Run: headless pygame with SDL's dummy video driver; simulated clock (each Clock.tick advances the game by its frame time, no real sleeping); random seed 0; keys injected as events and as key.get_pressed() state; no mouse input; restart key R tapped at the start of phases 3 and 4.
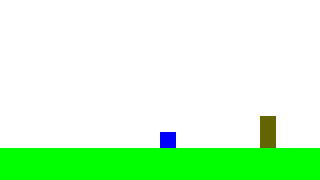
Frame 1 of 4 · flips 1–60 · no input
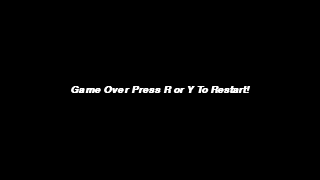
Frame 2 of 4 · flips 61–180 · tapped SPACE, RETURN · held RIGHT (→), D
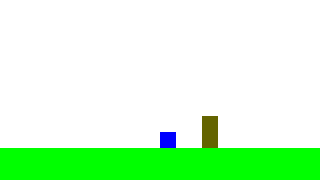
Frame 3 of 4 · flips 181–300 · tapped R · held DOWN (↓), S
Frame 4 of 4 · flips 301–420 · tapped R · held LEFT (←), A, UP (↑), W · screen same as frame 2, image omitted

The pygame program that drew these frames:

import pygame
from pygame.locals import *
from sys import exit

pygame.init()

#inicalização do joystick
pygame.joystick.init()
joysticks = [
  pygame.joystick.Joystick(i) for i in range(pygame.joystick.get_count())
]
#print caso tenha um controle conectado
for js in joysticks:
  print(js)

#tela
largura, altura = 320, 180
tela = pygame.display.set_mode([largura, altura])

#config_parede
x_parede = largura

#configurações do player
pulo_min = altura - 32 - 16
pulo_max = altura - 106 - 25
y_player = 132
velocidade = 0
controle_y = 0
qtd_pulo = 1

#configuração do fps do jogo
fps = pygame.time.Clock()

morreu = False
def restart():
  global x_parede, morreu
  x_parede = largura
  morreu = False

while True:

  #velocidade do fps
  fps.tick(60)

  #limpar a tela
  tela.fill((255, 255, 255))

  #exit
  for event in pygame.event.get():
    if event.type == QUIT:
      pygame.quit()
      exit()

    #Print de botão caso controle conectado
    elif event.type == pygame.JOYBUTTONDOWN:
      if event.button == 0 and qtd_pulo == 1:
        velocidade = 2
        qtd_pulo = 0
        controle_y = -velocidade

    elif pygame.key.get_pressed()[K_SPACE] and qtd_pulo == 1:
      velocidade = 2
      qtd_pulo = 0
      controle_y = -velocidade

  #limite pulo
  if y_player <= pulo_max:
    controle_y = velocidade

  #altura minima
  if y_player > 132:
    y_player = pulo_min
    controle_y = 0
    velocidade = 0
    qtd_pulo = 1

  #player
  y_player = y_player + controle_y
  player = pygame.draw.rect(tela, (0, 0, 255), (160, y_player, 16, 16))

  #chão
  chao = pygame.draw.rect(tela, (0, 255, 0), (0, altura - 32, largura, 32))

  x_parede -= 1
  parede = pygame.draw.rect(tela, (100, 100, 0),
                            (x_parede, altura - 64, 16, 32))
  if x_parede < 0:
    x_parede = largura

  if player.colliderect(parede):   
    fonte = pygame.font.SysFont("arial", 15, True, True)
    mensagem = "Game Over Press R or Y To Restart!"
    mensagem_f = fonte.render(mensagem, True, (255,255,255))
    retangulo_texto = mensagem_f.get_rect()
    morreu = True  

    while morreu:
      tela.fill((0,0,0))

      for event in pygame.event.get():
        if event.type == QUIT:
          pygame.quit()
          exit()
        
        if event.type == KEYDOWN:
          if event.key == K_r:
            restart()

        if event.type == pygame.JOYBUTTONDOWN:
          if event.button == 3:
            restart()

      retangulo_texto.center = (largura/2, altura/2)
      tela.blit(mensagem_f, (retangulo_texto)) 
      pygame.display.update()

  pygame.display.update()
